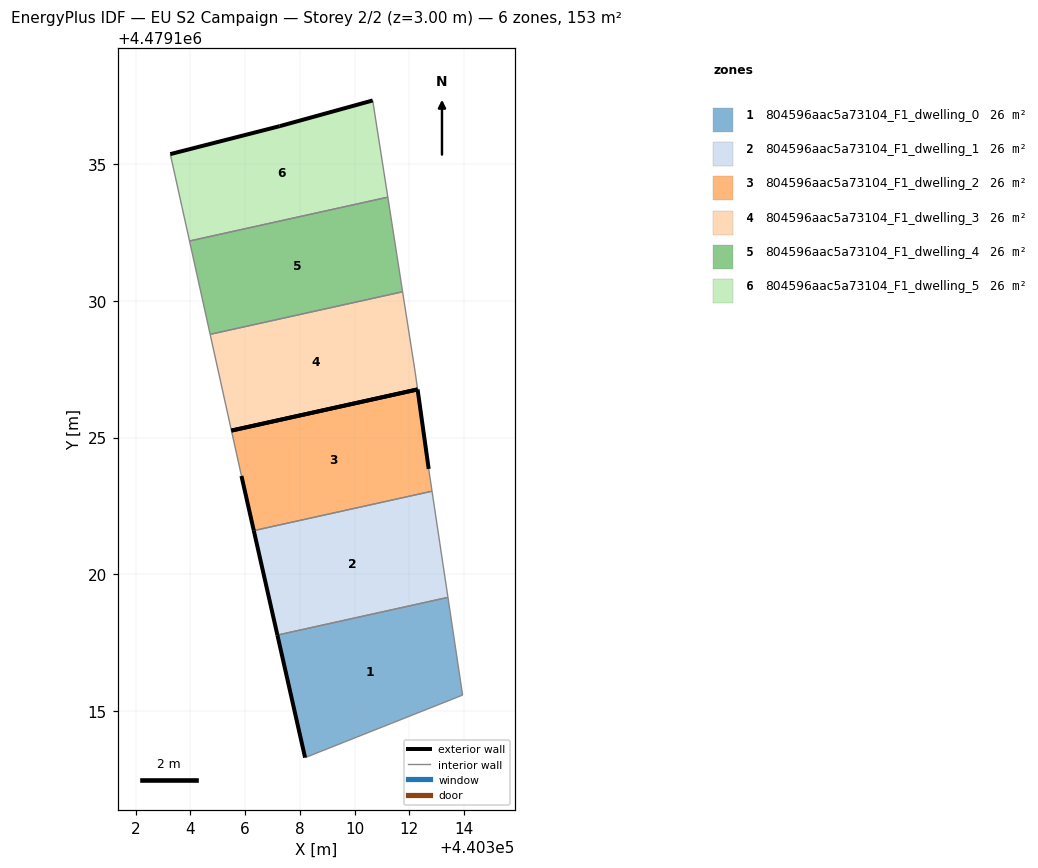
=== STOREY PLAN SPEC (per zone: floor XY polygon, exterior-wall plan segments, windows/doors) ===
zone 1: 804596aac5a73104_F1_dwelling_0  (25.6 m²)
  floor: (440313.95, 4479115.58) (440313.41, 4479119.16) (440307.18, 4479117.78) (440308.19, 4479113.30)
  exterior wall: (440308.19, 4479113.30) – (440307.18, 4479117.78)  [4.6 m]
  interior walls: 3
zone 2: 804596aac5a73104_F1_dwelling_1  (25.6 m²)
  floor: (440313.41, 4479119.16) (440312.83, 4479123.04) (440306.31, 4479121.60) (440307.18, 4479117.78)
  exterior wall: (440307.18, 4479117.78) – (440306.32, 4479121.60)  [3.9 m]
  interior walls: 3
zone 3: 804596aac5a73104_F1_dwelling_2  (25.6 m²)
  floor: (440312.83, 4479123.04) (440312.71, 4479123.85) (440312.30, 4479126.76) (440305.50, 4479125.25) (440305.86, 4479123.60) (440306.31, 4479121.60)
  exterior wall: (440306.32, 4479121.60) – (440305.86, 4479123.60)  [2.0 m]
  exterior wall: (440312.30, 4479126.76) – (440312.71, 4479123.85)  [2.9 m]
  exterior wall: (440305.50, 4479125.25) – (440312.30, 4479126.76)  [7.0 m]
  interior walls: 3
zone 4: 804596aac5a73104_F1_dwelling_3  (25.6 m²)
  floor: (440312.30, 4479126.76) (440312.22, 4479127.37) (440311.75, 4479130.33) (440304.72, 4479128.77) (440305.50, 4479125.25)
  exterior wall: (440312.30, 4479126.76) – (440305.50, 4479125.25)  [7.0 m]
  interior walls: 4
zone 5: 804596aac5a73104_F1_dwelling_4  (25.6 m²)
  floor: (440311.75, 4479130.33) (440311.21, 4479133.79) (440303.96, 4479132.19) (440304.72, 4479128.77)
  interior walls: 4
zone 6: 804596aac5a73104_F1_dwelling_5  (25.6 m²)
  floor: (440311.21, 4479133.79) (440310.66, 4479137.32) (440307.26, 4479136.38) (440303.26, 4479135.36) (440303.96, 4479132.19)
  exterior wall: (440303.26, 4479135.36) – (440307.26, 4479136.38)  [4.1 m]
  exterior wall: (440307.26, 4479136.38) – (440310.66, 4479137.32)  [3.5 m]
  interior walls: 3

=== DERIVED (storey summary) ===
Building: EU S2 Campaign
Storey: 2 of 2  (floor level z = 3.00 m)
Storey gross floor area: 153.4 m²
Zones on this storey: 6
  - 804596aac5a73104_F1_dwelling_0: floor 25.6 m²; exterior wall 4.6 m (13.8 m²); WWR 0.0%
  - 804596aac5a73104_F1_dwelling_1: floor 25.6 m²; exterior wall 3.9 m (11.7 m²); WWR 0.0%
  - 804596aac5a73104_F1_dwelling_2: floor 25.6 m²; exterior wall 12.0 m (35.9 m²); WWR 0.0%
  - 804596aac5a73104_F1_dwelling_3: floor 25.6 m²; exterior wall 7.0 m (20.9 m²); WWR 0.0%
  - 804596aac5a73104_F1_dwelling_4: floor 25.6 m²
  - 804596aac5a73104_F1_dwelling_5: floor 25.6 m²; exterior wall 7.7 m (23.0 m²); WWR 0.0%
Zone adjacency (shared interzone walls):
  - 804596aac5a73104_F1_dwelling_0 ↔ 804596aac5a73104_F1_dwelling_1
  - 804596aac5a73104_F1_dwelling_1 ↔ 804596aac5a73104_F1_dwelling_2
  - 804596aac5a73104_F1_dwelling_3 ↔ 804596aac5a73104_F1_dwelling_4
  - 804596aac5a73104_F1_dwelling_4 ↔ 804596aac5a73104_F1_dwelling_5